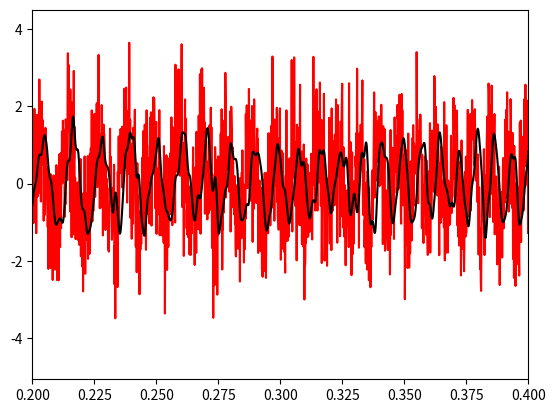

Python code for this plot:
# -*- coding: utf-8 -*-
"""
Created on Thu Sep 10 17:43:15 2020

@author: figonpiot
"""

# filtracja cyfrowa (DSP)
from matplotlib.pyplot import subplots, plot, xscale, xlim
from scipy.signal import firwin, chirp, lfilter
from numpy import linspace,pi,random
t = linspace(0,1,8001)
x = chirp(t,10,1,350,method='linear') + random.randn(8001)
b = firwin(32,0.1)
y = lfilter(b,1,x)

# podstawowe nastawy dla wykresów
ax1 = plot(t,x,color='r')
ax2 = plot(t,y,color='k')
xscale("linear")
left, right = xlim()
xlim(left=0.2,right=0.4)




